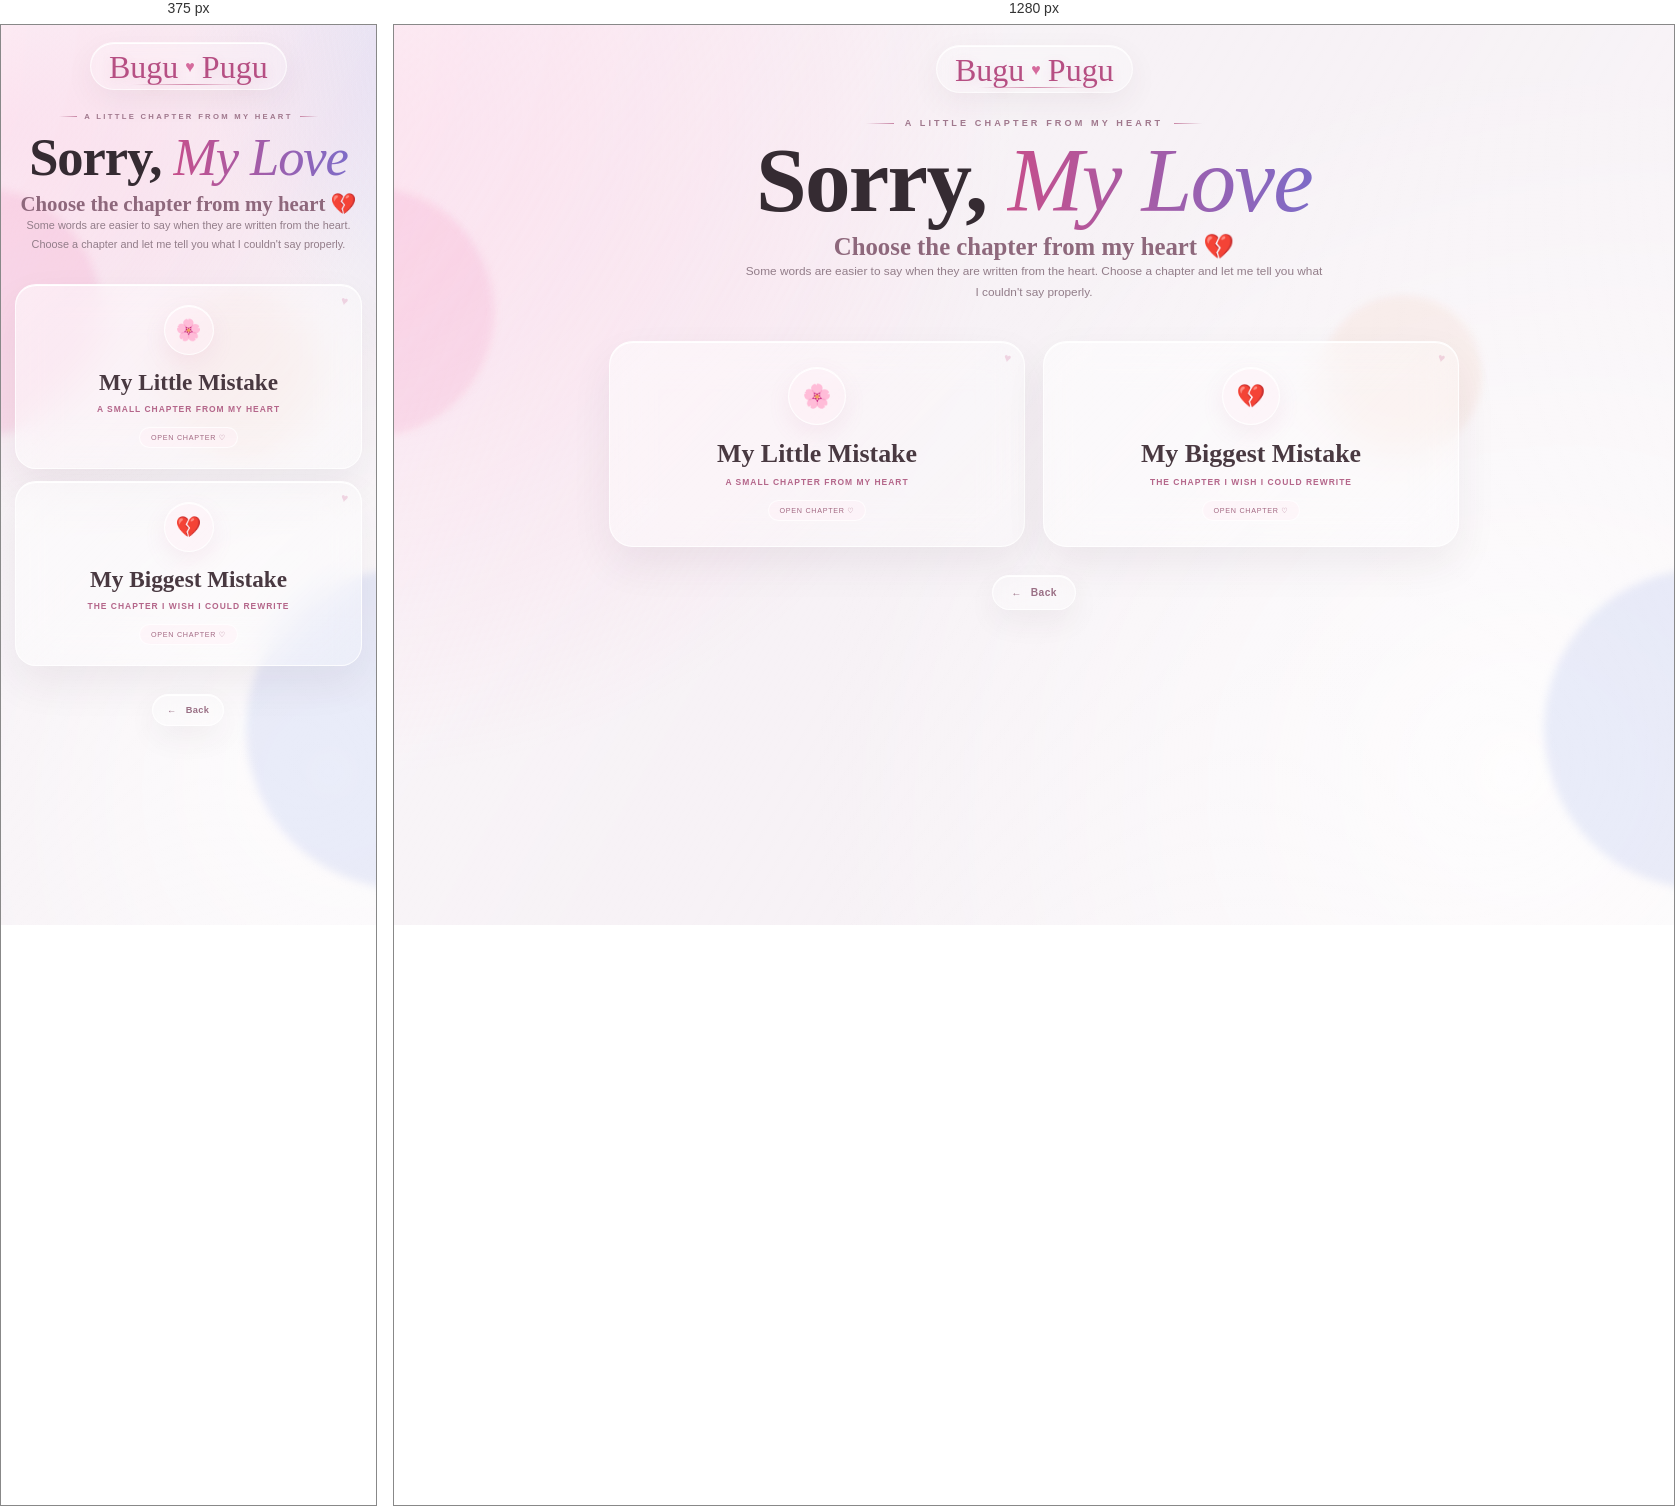
Rendered at 375 px and 1280 px, left to right.

<!-- file: sorry_menu.html -->
<!DOCTYPE html>
<html lang="en">
<head>
<meta charset="UTF-8">
<meta name="viewport" content="width=device-width, initial-scale=1.0">
<title>Sorry Menu 💔</title>

<link href="https://fonts.googleapis.com/css2?family=Cormorant+Garamond:ital,wght@0,500;0,600;1,500;1,600&family=DM+Sans:wght@400;500;600;700&family=Parisienne&display=swap" rel="stylesheet">

<style>
:root{
    --ink:#3a3038;
    --muted:#927d89;
    --pink:#c85a91;
    --violet:#8170c9;
}

*{box-sizing:border-box}
html,body{min-height:100%}

a,a:visited,a:hover,a:active{
    color:inherit;
    text-decoration:none;
}

body{
    margin:0;
    overflow-x:hidden;
    font-family:'DM Sans',sans-serif;
    color:var(--ink);
    text-align:center;
    background:#f7f2f6;
}

body:before{
    content:"";
    position:fixed;
    inset:-25%;
    z-index:-10;
    pointer-events:none;
    background:
        radial-gradient(circle at 10% 16%,rgba(255,132,190,.31),transparent 21%),
        radial-gradient(circle at 87% 10%,rgba(130,116,224,.29),transparent 23%),
        radial-gradient(circle at 91% 78%,rgba(99,174,226,.25),transparent 22%),
        radial-gradient(circle at 18% 91%,rgba(255,180,119,.22),transparent 21%),
        radial-gradient(circle at 50% 48%,rgba(255,255,255,.78),transparent 39%);
    background-size:150% 150%;
    animation:aurora 20s ease-in-out infinite alternate;
}

body:after{
    content:"";
    position:fixed;
    inset:0;
    z-index:-9;
    pointer-events:none;
    background:linear-gradient(120deg,rgba(255,255,255,.46),transparent 45%,rgba(255,255,255,.25));
}

.ambient-orb{
    position:fixed;
    border-radius:50%;
    pointer-events:none;
    z-index:-3;
    filter:blur(4px);
}

.orb-one{
    width:250px;height:250px;left:-150px;top:18%;
    background:rgba(241,113,176,.15);
    animation:orb1 12s ease-in-out infinite;
}
.orb-two{
    width:320px;height:320px;right:-190px;bottom:4%;
    background:rgba(111,143,222,.14);
    animation:orb2 15s ease-in-out infinite;
}
.orb-three{
    width:160px;height:160px;right:15%;top:30%;
    background:rgba(232,160,120,.10);
    animation:orb3 11s ease-in-out infinite;
}

.page{
    width:min(100%,980px);
    margin:auto;
    padding:18px 28px 55px;
    position:relative;
    z-index:1;
}

.signature{
    width:max-content;
    margin:2px auto 25px;
    padding:8px 18px 6px;
    position:relative;
    display:flex;
    align-items:center;
    gap:7px;
    border:1px solid rgba(255,255,255,.62);
    border-radius:30px;
    background:rgba(255,255,255,.22);
    backdrop-filter:blur(14px);
    -webkit-backdrop-filter:blur(14px);
    box-shadow:0 10px 30px rgba(84,51,73,.06),inset 0 1px 0 white;
    animation:signatureIn 1.1s .05s both;
}

.signature-name{
    font-family:'Parisienne',cursive;
    font-size:2rem;
    line-height:1;
    color:#b64f83;
    text-shadow:0 3px 12px rgba(182,79,131,.15);
}

.signature-heart{
    font-family:serif;
    color:#d56b9d;
    font-size:1rem;
}

.signature-line{
    position:absolute;
    left:21%;right:21%;bottom:4px;height:1px;
    background:linear-gradient(90deg,transparent,#d28aaa,transparent);
}

.hero{
    animation:fadeDown .9s cubic-bezier(.2,.8,.2,1) both;
}

.eyebrow{
    display:flex;
    align-items:center;
    justify-content:center;
    gap:11px;
    color:#a0788d;
    font-size:.57rem;
    font-weight:700;
    letter-spacing:3.1px;
    text-transform:uppercase;
}

.eyebrow span{
    width:28px;height:1px;
    background:linear-gradient(90deg,transparent,#c886a5);
}
.eyebrow span:last-child{
    background:linear-gradient(90deg,#c886a5,transparent);
}

h1{
    margin:14px 0 6px;
    font-family:'Cormorant Garamond',serif;
    font-size:clamp(3.2rem,8vw,5.7rem);
    line-height:.86;
    font-weight:600;
    letter-spacing:-1.7px;
    color:#352b32;
}

h1 em{
    font-style:italic;
    font-weight:500;
    background:linear-gradient(90deg,#c64f8b,#7e6bc7,#689bd3);
    -webkit-background-clip:text;
    background-clip:text;
    -webkit-text-fill-color:transparent;
    background-size:200% auto;
    animation:gradientShift 7s ease-in-out infinite alternate;
}

h2{
    margin:12px 0 0;
    font-family:'Cormorant Garamond',serif;
    font-size:1.55rem;
    font-weight:600;
    color:#8e687c;
}

.subtitle{
    margin:0 auto;
    max-width:580px;
    color:var(--muted);
    font-size:.74rem;
    line-height:1.75;
}

.grid{
    width:100%;
    max-width:850px;
    margin:38px auto 28px;
    display:grid;
    grid-template-columns:repeat(2,minmax(0,1fr));
    gap:18px;
}

.btn{
    position:relative;
    min-height:175px;
    padding:25px 18px;
    display:flex;
    flex-direction:column;
    align-items:center;
    justify-content:center;
    overflow:hidden;
    border:1px solid rgba(255,255,255,.78);
    border-radius:24px;
    background:linear-gradient(135deg,rgba(255,255,255,.53),rgba(255,255,255,.22));
    backdrop-filter:blur(20px);
    -webkit-backdrop-filter:blur(20px);
    box-shadow:0 18px 42px rgba(72,49,65,.07),inset 0 1px 0 white;
    transition:transform .48s cubic-bezier(.2,.8,.2,1),box-shadow .48s,border-color .48s;
    animation:cardIn .7s cubic-bezier(.2,.8,.2,1) both;
}

.btn:nth-child(1){animation-delay:.18s}
.btn:nth-child(2){animation-delay:.30s}

.btn:before{
    content:"";
    position:absolute;
    inset:-100%;
    pointer-events:none;
    background:linear-gradient(105deg,transparent 46%,rgba(255,255,255,.62) 50%,transparent 54%);
    transform:translateX(-40%) rotate(10deg);
    transition:transform 1s ease;
}

.btn:after{
    content:"♥";
    position:absolute;
    right:13px;top:9px;
    font-family:serif;
    font-size:.75rem;
    color:rgba(204,102,150,.24);
    transform:rotate(12deg);
}

.btn:hover{
    transform:translateY(-8px) scale(1.018);
    box-shadow:0 28px 60px rgba(72,49,65,.13),inset 0 1px 0 white;
    border-color:rgba(255,255,255,.98);
}

.btn:hover:before{
    transform:translateX(40%) rotate(10deg);
}

.card-icon{
    position:relative;
    z-index:1;
    width:58px;height:58px;
    margin-bottom:14px;
    display:flex;
    align-items:center;
    justify-content:center;
    border:1px solid rgba(255,255,255,.8);
    border-radius:50%;
    background:rgba(255,239,247,.45);
    box-shadow:0 8px 22px rgba(200,105,153,.10),inset 0 1px white;
    font-size:1.45rem;
}

.btn-title{
    position:relative;
    z-index:1;
    font-family:'Cormorant Garamond',serif;
    font-size:1.62rem;
    font-weight:600;
    color:#493941;
}

.btn:hover .btn-title{
    color:#b64f83;
}

.btn-desc{
    position:relative;
    z-index:1;
    margin-top:8px;
    color:#b4668a;
    font-size:.53rem;
    font-weight:700;
    letter-spacing:1px;
    text-transform:uppercase;
}

.tap{
    position:relative;
    z-index:1;
    margin-top:13px;
    padding:5px 11px;
    border:1px solid rgba(255,255,255,.75);
    border-radius:999px;
    background:rgba(255,240,247,.48);
    color:#a36a83;
    font-size:.45rem;
    letter-spacing:.7px;
    text-transform:uppercase;
}

.back{
    width:max-content;
    display:flex;
    align-items:center;
    justify-content:center;
    gap:9px;
    margin:0 auto;
    padding:11px 18px;
    border:1px solid rgba(255,255,255,.78);
    border-radius:999px;
    background:rgba(255,255,255,.28);
    color:#9a7085;
    font-size:.64rem;
    font-weight:700;
    letter-spacing:.4px;
    backdrop-filter:blur(14px);
    -webkit-backdrop-filter:blur(14px);
    box-shadow:0 12px 30px rgba(72,49,65,.06),inset 0 1px 0 white;
    transition:.4s ease;
}

.back:hover{
    transform:translateY(-3px);
    color:#b64f83;
    box-shadow:0 17px 38px rgba(72,49,65,.11);
}

.heart{
    position:fixed;
    bottom:-25px;
    z-index:0;
    color:#cf709d;
    opacity:0;
    pointer-events:none;
    animation:floatUp 8s linear forwards;
    filter:drop-shadow(0 4px 8px rgba(190,90,137,.14));
    font-size:14px;
}

@keyframes aurora{
    from{transform:translate3d(-2%,-1%,0) scale(1)}
    to{transform:translate3d(3%,2%,0) scale(1.09)}
}
@keyframes orb1{50%{transform:translate(42px,-22px) scale(1.08)}}
@keyframes orb2{50%{transform:translate(-38px,18px) scale(.94)}}
@keyframes orb3{50%{transform:translate(-24px,30px) scale(1.1)}}
@keyframes fadeDown{
    from{opacity:0;transform:translateY(-20px)}
    to{opacity:1;transform:none}
}
@keyframes signatureIn{
    from{opacity:0;transform:translateY(-12px) scale(.94)}
    to{opacity:1;transform:none}
}
@keyframes cardIn{
    from{opacity:0;transform:translateY(25px) scale(.96)}
    to{opacity:1;transform:none}
}
@keyframes gradientShift{
    from{background-position:0% center}
    to{background-position:100% center}
}
@keyframes floatUp{
    0%{transform:translateY(0) rotate(0) scale(.8);opacity:0}
    12%{opacity:.20}
    100%{transform:translateY(-110vh) rotate(18deg) scale(1.25);opacity:0}
}

@media(max-width:720px){
    .page{padding:15px 14px 48px}
    .signature{margin-bottom:22px}
    .eyebrow{font-size:.48rem;letter-spacing:2.3px;gap:7px}
    .eyebrow span{width:18px}
    h1{font-size:clamp(3rem,14vw,4.6rem);letter-spacing:-1.1px}
    h2{font-size:1.3rem}
    .subtitle{font-size:.68rem}
    .grid{grid-template-columns:1fr;gap:12px;margin-top:30px}
    .btn{min-height:150px;padding:20px 12px;border-radius:21px}
    .btn-title{font-size:1.45rem}
    .card-icon{width:50px;height:50px;font-size:1.3rem}
    .back{padding:10px 14px;font-size:.58rem}
}

@media(prefers-reduced-motion:reduce){
    *,*:before,*:after{
        animation:none!important;
        transition:none!important;
    }
}
</style>
</head>

<body>

<div class="ambient-orb orb-one"></div>
<div class="ambient-orb orb-two"></div>
<div class="ambient-orb orb-three"></div>

<main class="page">

    <a href="../../specialdays.html" class="signature" aria-label="Back to our journey">
        <span class="signature-name">Bugu</span>
        <span class="signature-heart">♥</span>
        <span class="signature-name">Pugu</span>
        <span class="signature-line"></span>
    </a>

    <header class="hero">
        <div class="eyebrow">
            <span></span>
            A little chapter from my heart
            <span></span>
        </div>

        <h1>Sorry, <em>My Love</em></h1>

        <h2>Choose the chapter from my heart 💔</h2>

        <p class="subtitle">
            Some words are easier to say when they are written from the heart.
            Choose a chapter and let me tell you what I couldn't say properly.
        </p>
    </header>

    <section class="grid">

        <a class="btn" href="sorrylittle.html">
            <div class="card-icon">🌸</div>
            <div class="btn-title">My Little Mistake</div>
            <div class="btn-desc">A small chapter from my heart</div>
            <div class="tap">Open chapter ♡</div>
        </a>

        <a class="btn" href="storybook.html">
            <div class="card-icon">💔</div>
            <div class="btn-title">My Biggest Mistake</div>
            <div class="btn-desc">The chapter I wish I could rewrite</div>
            <div class="tap">Open chapter ♡</div>
        </a>

    </section>

    <a class="back" href="../../specialdays.html">
        <span>←</span> Back
    </a>

</main>

<script>
(() => {
    if (window.matchMedia('(prefers-reduced-motion: reduce)').matches) return;

    function createHeart(){
        const h=document.createElement('div');
        h.className='heart';
        h.textContent=Math.random()>.35?'♥':'♡';
        h.style.left=Math.random()*100+'vw';
        h.style.animationDuration=(7+Math.random()*7)+'s';
        h.style.fontSize=(9+Math.random()*9)+'px';
        document.body.appendChild(h);
        setTimeout(()=>h.remove(),15000);
    }

    for(let i=0;i<8;i++) setTimeout(createHeart,i*550);
    setInterval(createHeart,2200);
})();
</script>

</body>
</html>